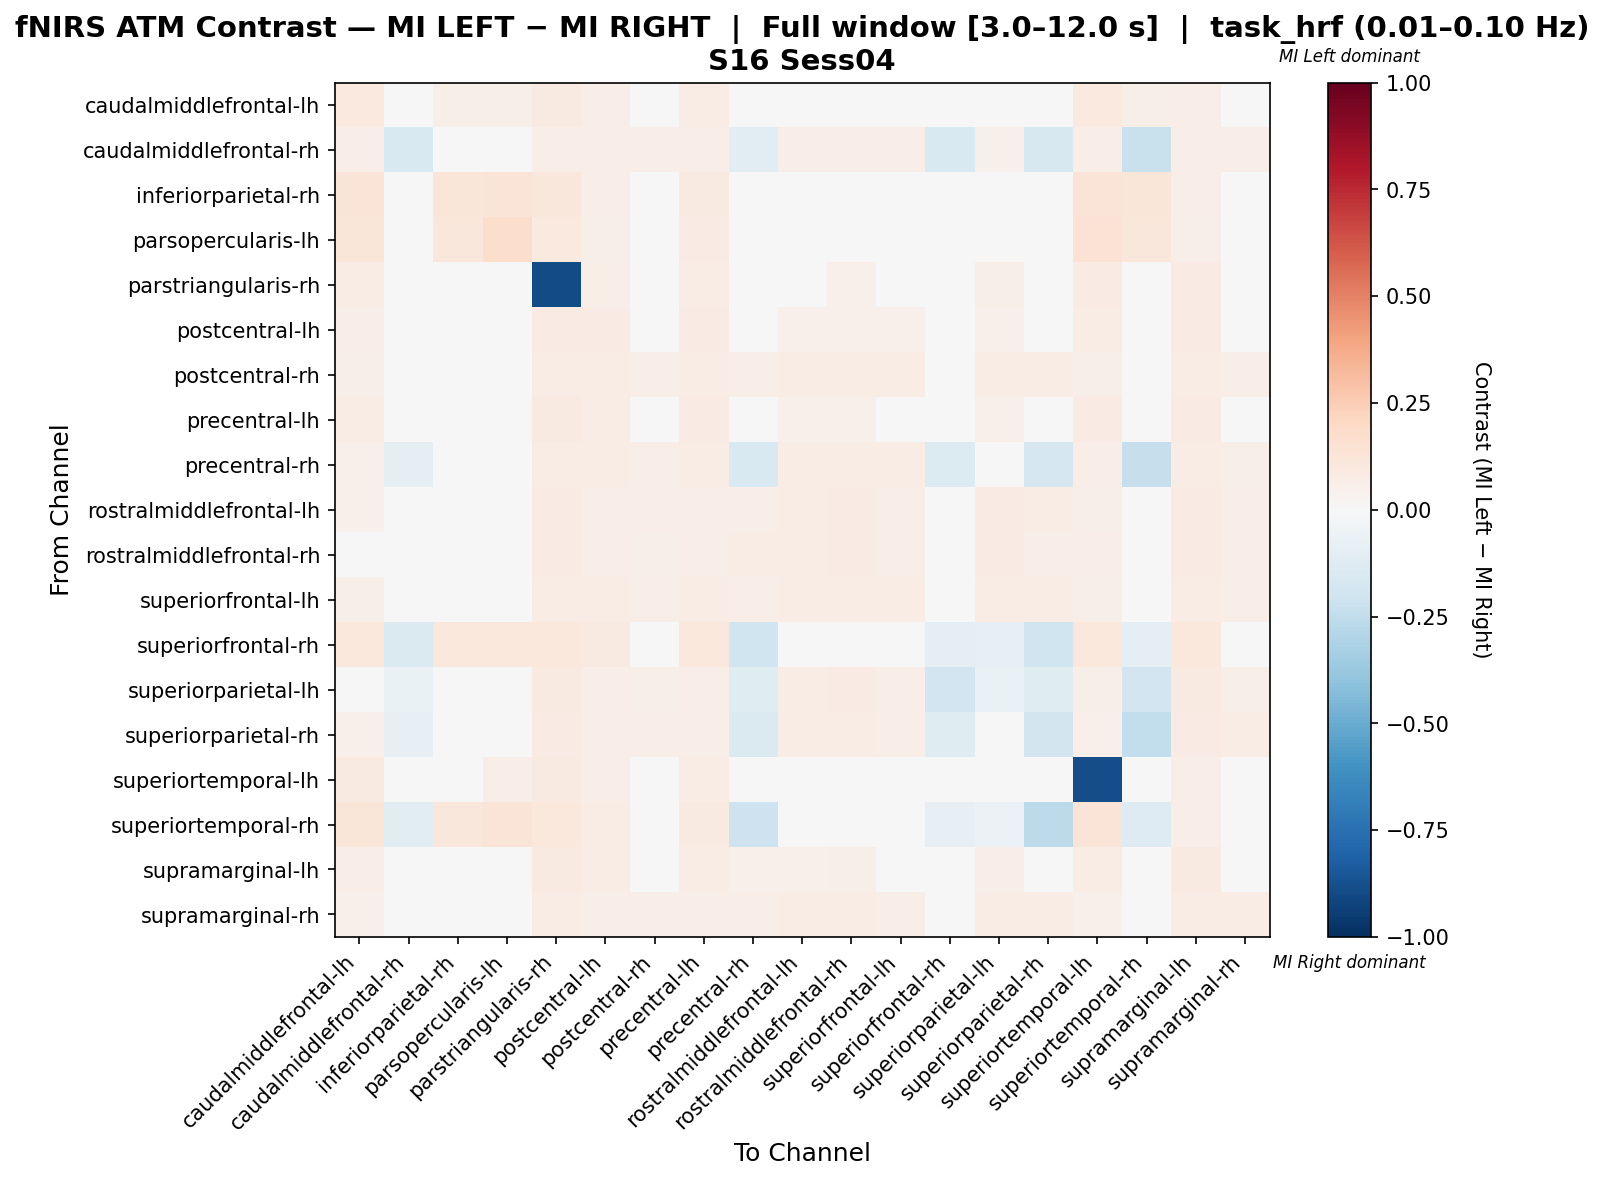

The table this chart was drawn from, first rows:
, caudalmiddlefrontal-lh, caudalmiddlefrontal-rh, inferiorparietal-rh, parsopercularis-lh, parstriangularis-rh, postcentral-lh, postcentral-rh, precentral-lh, precentral-rh, rostralmiddlefrontal-lh, rostralmiddlefrontal-rh, superiorfrontal-lh, superiorfrontal-rh, superiorparietal-lh, superiorparietal-rh, superiortemporal-lh, superiortemporal-rh, supramarginal-lh, supramarginal-rh
caudalmiddlefrontal-lh, 0.09414, 0.01464, 0.05649, 0.06067, 0.08787, 0.06904, 0.03766, 0.07741, 0.03766, 0.03766, 0.03766, 0.03766, 0.01883, 0.03766, 0.03766, 0.09623, 0.05649, 0.06695, 0.03766
caudalmiddlefrontal-rh, 0.06731, -0.1492, 0.0, 0.0, 0.06731, 0.06731, 0.06731, 0.06731, -0.1051, 0.06731, 0.06731, 0.06731, -0.1552, 0.05007, -0.1568, 0.06731, -0.2241, 0.06731, 0.06731
inferiorparietal-rh, 0.1262, 0.0, 0.1215, 0.1262, 0.1121, 0.07009, 0.0, 0.08879, 0.0, 0.0, 0.0, 0.0, 0.04206, 0.0, 0.0, 0.1262, 0.1215, 0.06542, 0.0
parsopercularis-lh, 0.1203, 0.0, 0.112, 0.1784, 0.09959, 0.06224, 0.0, 0.07884, 0.0, 0.0, 0.0, 0.0, 0.03734, 0.0, 0.0, 0.1411, 0.112, 0.05809, 0.0
parstriangularis-rh, 0.07216, 0.01203, 0.04124, 0.04124, -0.8969, 0.06873, 0.0378, 0.0756, 0.04467, 0.04639, 0.05326, 0.04124, 0.01546, 0.06014, 0.04296, 0.08076, 0.04124, 0.08247, 0.03952
postcentral-lh, 0.06962, 0.01477, 0.03165, 0.03165, 0.08439, 0.08017, 0.04641, 0.08228, 0.04852, 0.05274, 0.05274, 0.05063, 0.01899, 0.05274, 0.04852, 0.07384, 0.03165, 0.08228, 0.04641
postcentral-rh, 0.05921, 0.02303, 0.0, 0.0, 0.07237, 0.07237, 0.06908, 0.07237, 0.06908, 0.07237, 0.07237, 0.07237, 0.0, 0.07237, 0.07237, 0.05921, 0.0, 0.07237, 0.06908
precentral-lh, 0.07415, 0.01403, 0.03808, 0.03808, 0.08617, 0.07415, 0.04409, 0.08417, 0.04609, 0.0501, 0.0501, 0.0481, 0.01804, 0.0501, 0.04609, 0.07816, 0.03808, 0.07816, 0.04409
precentral-rh, 0.05294, -0.09052, 0.0, 0.0, 0.07647, 0.07353, 0.06471, 0.07353, -0.1487, 0.07353, 0.07647, 0.07059, -0.1389, 0.01166, -0.1668, 0.06471, -0.2315, 0.07647, 0.06176
rostralmiddlefrontal-lh, 0.05233, 0.02035, 0.0, 0.0, 0.07849, 0.06977, 0.06395, 0.06977, 0.06686, 0.07558, 0.07849, 0.06977, 0.0, 0.07849, 0.07267, 0.05814, 0.0, 0.07849, 0.06686
rostralmiddlefrontal-rh, 0.04891, 0.01902, 0.0, 0.0, 0.08424, 0.06793, 0.05978, 0.06793, 0.07065, 0.07337, 0.08152, 0.06522, 0.0, 0.08424, 0.06793, 0.0625, 0.0, 0.08424, 0.0625
superiorfrontal-lh, 0.0559, 0.02174, 0.0, 0.0, 0.07453, 0.07143, 0.06832, 0.07143, 0.06832, 0.07453, 0.07453, 0.07143, 0.0, 0.07453, 0.07143, 0.05901, 0.0, 0.07453, 0.06832
superiorfrontal-rh, 0.1023, -0.1447, 0.1023, 0.1023, 0.1023, 0.09091, 0.0, 0.1023, -0.1974, 0.0, 0.0, 0.0, -0.0933, -0.07895, -0.1974, 0.1023, -0.0951, 0.1023, 0.0
superiorparietal-lh, 0.04775, -0.06251, 0.0, 0.0, 0.08753, 0.06631, 0.05836, 0.06631, -0.1202, 0.07162, 0.08223, 0.06366, -0.1892, -0.06932, -0.1229, 0.06101, -0.1892, 0.08753, 0.06101
superiorparietal-rh, 0.05431, -0.08419, 0.0, 0.0, 0.07987, 0.06709, 0.0639, 0.06709, -0.141, 0.07348, 0.07668, 0.06709, -0.123, 0.0225, -0.1856, 0.05431, -0.2459, 0.07987, 0.07348
superiortemporal-lh, 0.08672, 0.01292, 0.04982, 0.06273, 0.08672, 0.06827, 0.0369, 0.07565, 0.04244, 0.04059, 0.04244, 0.03875, 0.01661, 0.04244, 0.03506, -0.8893, 0.04982, 0.06827, 0.03321
superiortemporal-rh, 0.1208, -0.1057, 0.1159, 0.1304, 0.1063, 0.07246, 0.0, 0.09179, -0.2033, 0.0, 0.0, 0.0, -0.07847, -0.05691, -0.2602, 0.1256, -0.1264, 0.06763, 0.0
supramarginal-lh, 0.06299, 0.01378, 0.02756, 0.02756, 0.09252, 0.07283, 0.04331, 0.07677, 0.05118, 0.05315, 0.06102, 0.04724, 0.01772, 0.06693, 0.04921, 0.07283, 0.02756, 0.09055, 0.04528
supramarginal-rh, 0.05405, 0.02365, 0.0, 0.0, 0.0777, 0.06757, 0.06419, 0.06757, 0.06419, 0.07432, 0.0777, 0.06757, 0.0, 0.0777, 0.0777, 0.05405, 0.0, 0.0777, 0.07432
